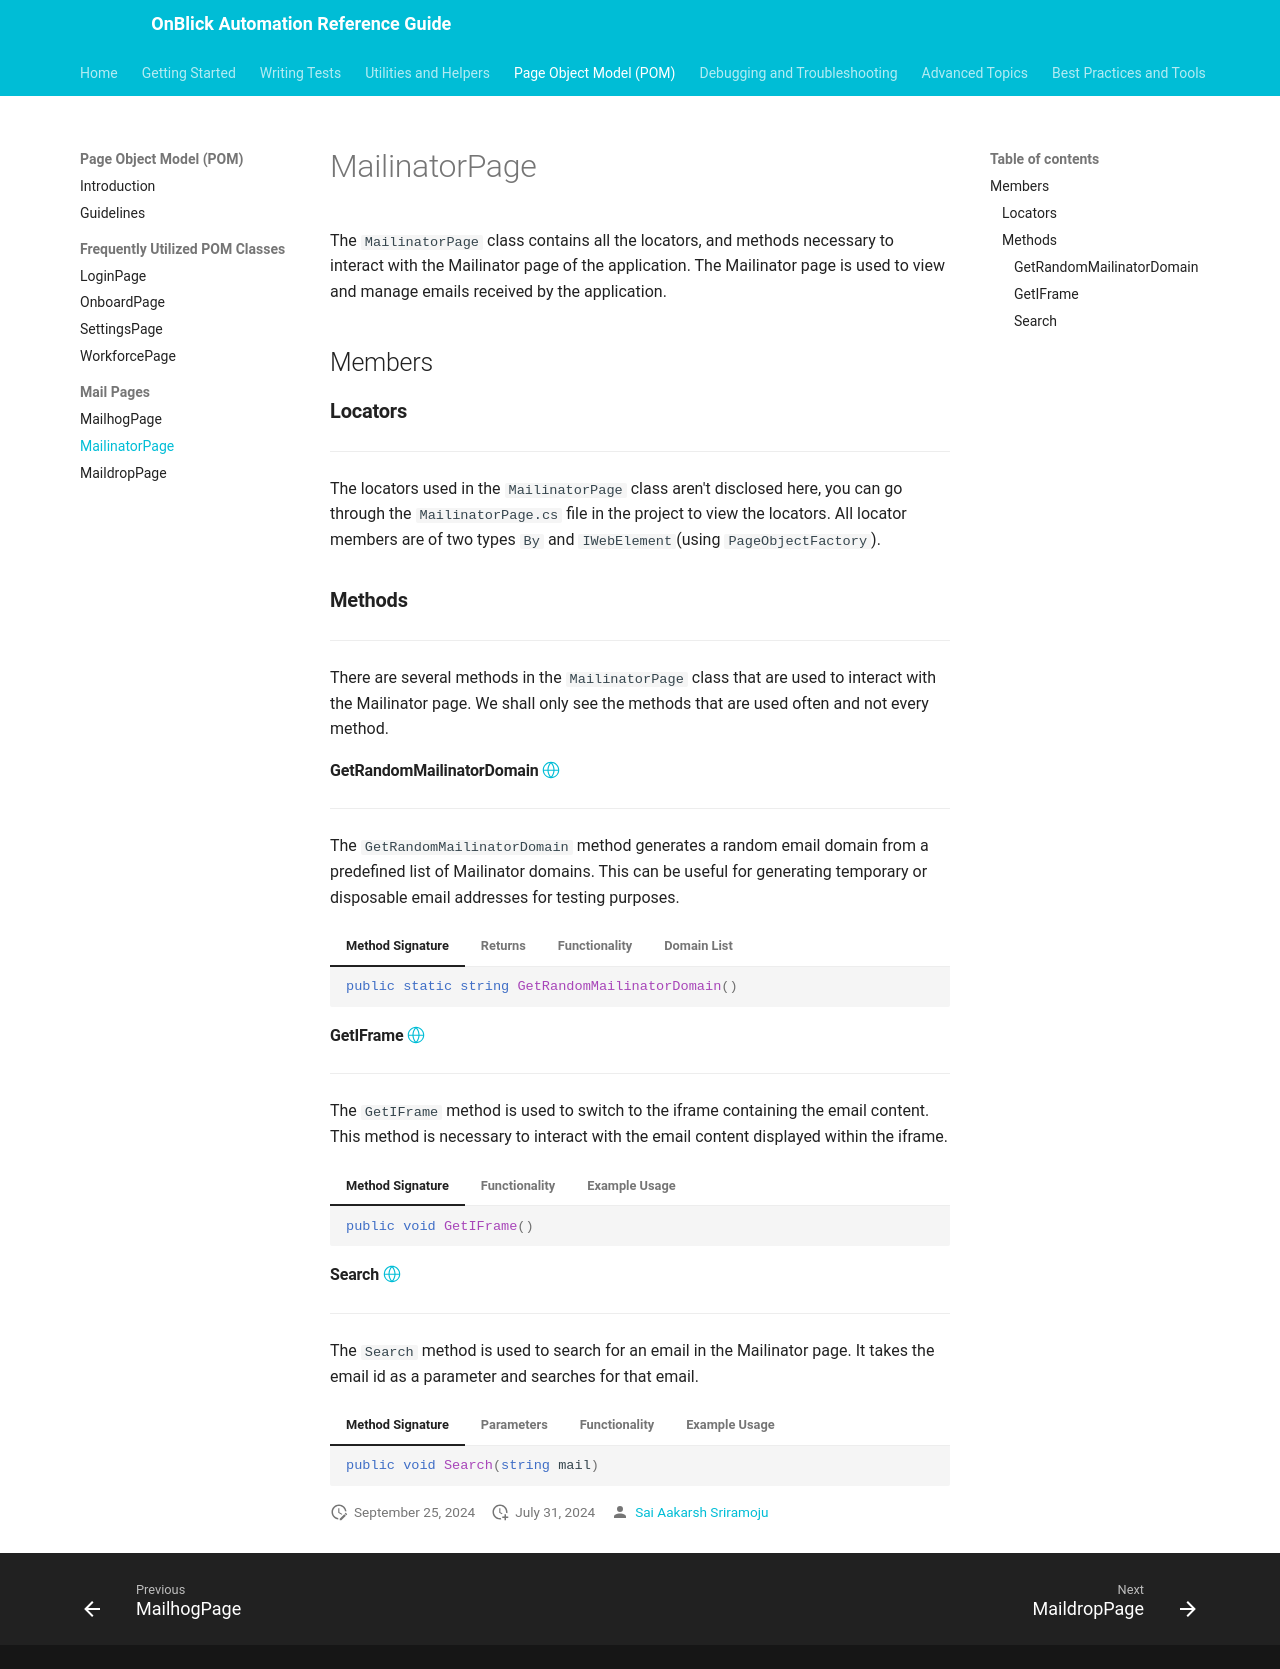

repository: aakarshrigaps/OnblickAutomationDocs · page: page-object-model/frequently-utilized-pom-classes/mail-pages/mailinator-page/index.html · generator: mkdocs

# MailinatorPage

The `MailinatorPage` class contains all the locators, and methods necessary to interact with the Mailinator page of the application. The Mailinator page is used to view and manage emails received by the application.

## Members

### **Locators**

---

The locators used in the `MailinatorPage` class aren't disclosed here, you can go through the `MailinatorPage.cs` file in the project to view the locators. All locator members are of two types `By` and `IWebElement`(using `PageObjectFactory`).

### **Methods**

---

There are several methods in the `MailinatorPage` class that are used to interact with the Mailinator page. We shall only see the methods that are used often and not every method.

#### GetRandomMailinatorDomain [:octicons-globe-24:](../../../getting-started/conventions.md/#public)

---

The `GetRandomMailinatorDomain` method generates a random email domain from a predefined list of Mailinator domains. This can be useful for generating temporary or disposable email addresses for testing purposes.

=== "Method Signature"

	```csharp
	public static string GetRandomMailinatorDomain()
	```
=== "Returns"

	`string`: A randomly selected Mailinator domain from the predefined list.

=== "Functionality"

	1. **Select Random Domain**: Randomly select a Mailinator domain from the predefined list.
	1. **Return Domain**: Return the selected domain as a string.

=== "Domain List"

	```csharp
	var allDomains = new string[]
    {
        "@binkmail.com",
        "@bobmail.info",
        "@chammy.info",
        "@devnullmail.com",
        "@mailinater.com",
        "@mailinator.net",
        "@notmailinator.com",
        "@reallymymail.com",
        "@safetymail.info",
        "@sendspamhere.com",
        "@sogetthis.com",
        "@spamhereplease.com",
        "@suremail.info",
        "@thisisnotmyrealemail.com",
        "@tradermail.info",
        "@veryrealemail.com",
        "@zippymail.info",
    };
	```

#### GetIFrame [:octicons-globe-24:](../../../getting-started/conventions.md/#public)

---

The `GetIFrame` method is used to switch to the iframe containing the email content. This method is necessary to interact with the email content displayed within the iframe.

=== "Method Signature"

	```csharp
	public void GetIFrame()
	```

=== "Functionality"

	- Switch the driver context to the iframe containing the email content.

=== "Example Usage"

	```csharp
	MailinatorPage mailinatorPage = new MailinatorPage();
	mailinatorPage.GetIFrame();
	```

#### Search [:octicons-globe-24:](../../../getting-started/conventions.md/#public)

---

The `Search` method is used to search for an email in the Mailinator page. It takes the email id as a parameter and searches for that email.

=== "Method Signature"

	```csharp
	public void Search(string mail)
	```

=== "Parameters"

	| Name | Type | Description |
	| ---- | ---- | ----------- |
	| `mail` | `string` | The email id to be searched. |

=== "Functionality"

	1. **Enter Email**: Enter the email id in the search bar.
	1. **Click Enter**: Click on the enter button to search for the email.

=== "Example Usage"

	```csharp
	MailinatorPage mailinatorPage = new MailinatorPage();
	mailinatorPage.Search("abc123@mail.com");
	```
